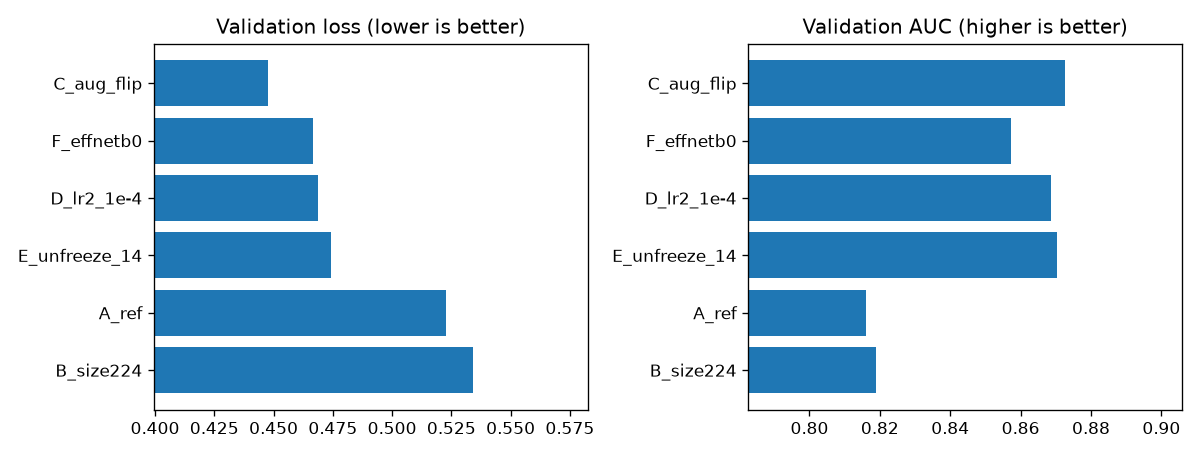

The file beside this chart, header and first rows:
config, val_loss, val_auc, val_accuracy, val_precision, val_recall, best_epoch_s2, minutes, change, run_id
C_aug_flip, 0.4478, 0.8726, 0.8151, 0.8375, 0.8272, 7.0, 9.112, flip-only augmentation (vs A_ref), 0dd607f8b9834b4ca54924f184386bb4
F_effnetb0, 0.4666, 0.8573, 0.7192, 0.7381, 0.7654, 20.0, 11.35, backbone MobileNetV2 to EfficientNetB0 (…, 1918df44bddc48ff89e1a6b69e5f9133
D_lr2_1e-4, 0.4688, 0.8688, 0.8082, 0.7978, 0.8765, 5.0, 5.429, stage-2 learning rate 1e-5 to 1e-4 (vs A…, 82d5373062d64b40826bc03a93ec02d7
E_unfreeze_14, 0.4742, 0.8703, 0.7877, 0.8571, 0.7407, 3.0, 4.966, unfreeze from block_14 instead of block_…, 9894667f28f84d7fa1854afff453b6f4
A_ref, 0.5227, 0.816, 0.6986, 0.6947, 0.8148, 2.0, 4.013, reference, no change, a610ba447ca54d2cbc1d76812cbbc840
B_size224, 0.5343, 0.8188, 0.774, 0.8, 0.7901, 19.0, 22.38, image size 160 to 224 (vs A_ref), 319101b928654b5a91fcfc456ede4fb3
